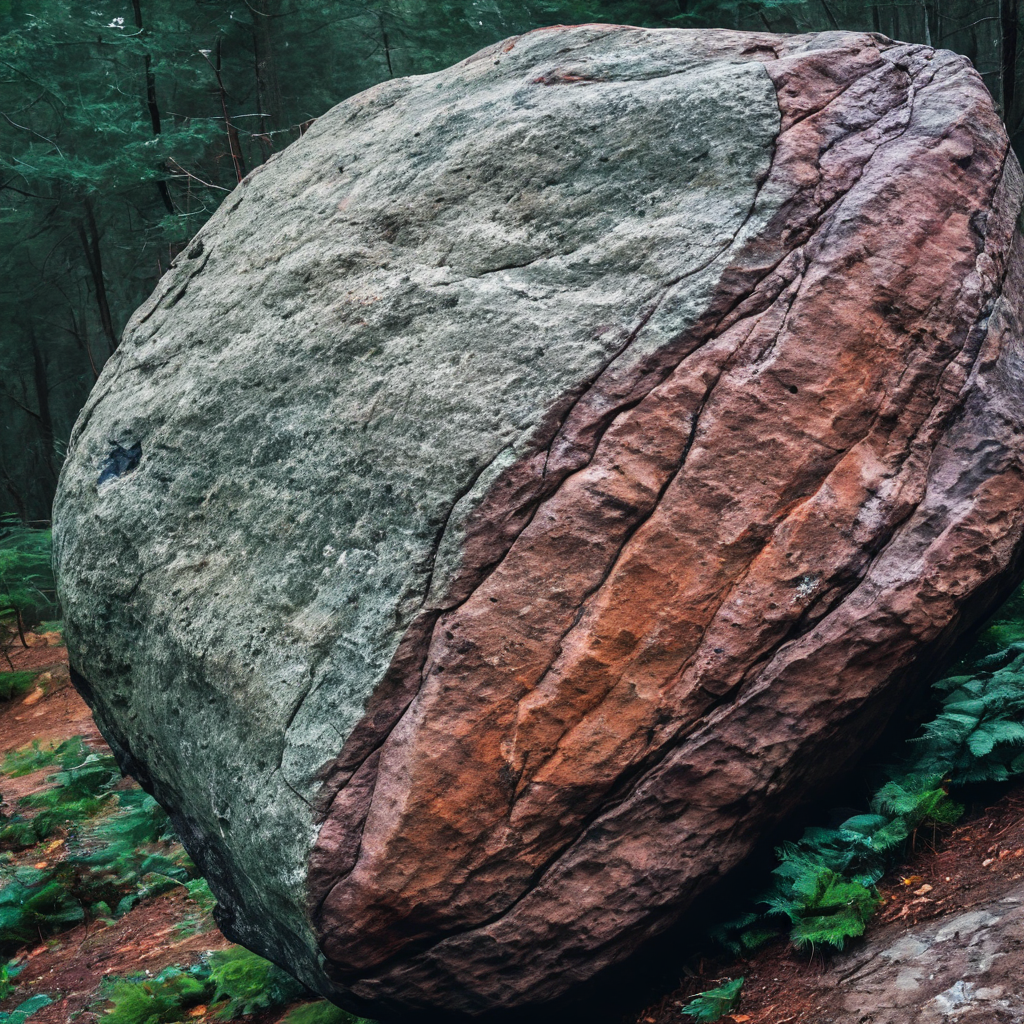
Generation parameters embedded in this image by AUTOMATIC1111 Stable Diffusion web UI or a fork of it (Forge, ...) (PNG 'parameters' text chunk):
nature photograph of a rock
Steps: 50, Sampler: DPM++ 2M, Schedule type: Karras, CFG scale: 7, Seed: 1512366210, Size: 1024x1024, Model hash: c9e3e68f89, Model: Juggernaut-XL_v9_RunDiffusionPhoto_v2, RNG: CPU, Version: v1.10.1